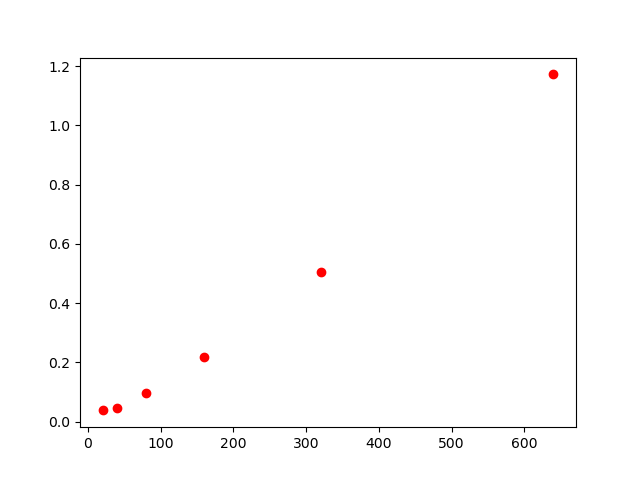

The table this chart was drawn from, first rows:
, lambda, chi2
0, 20, 0.038
1, 40, 0.045
2, 80, 0.098
3, 160, 0.218
4, 320, 0.504
5, 640, 1.172
